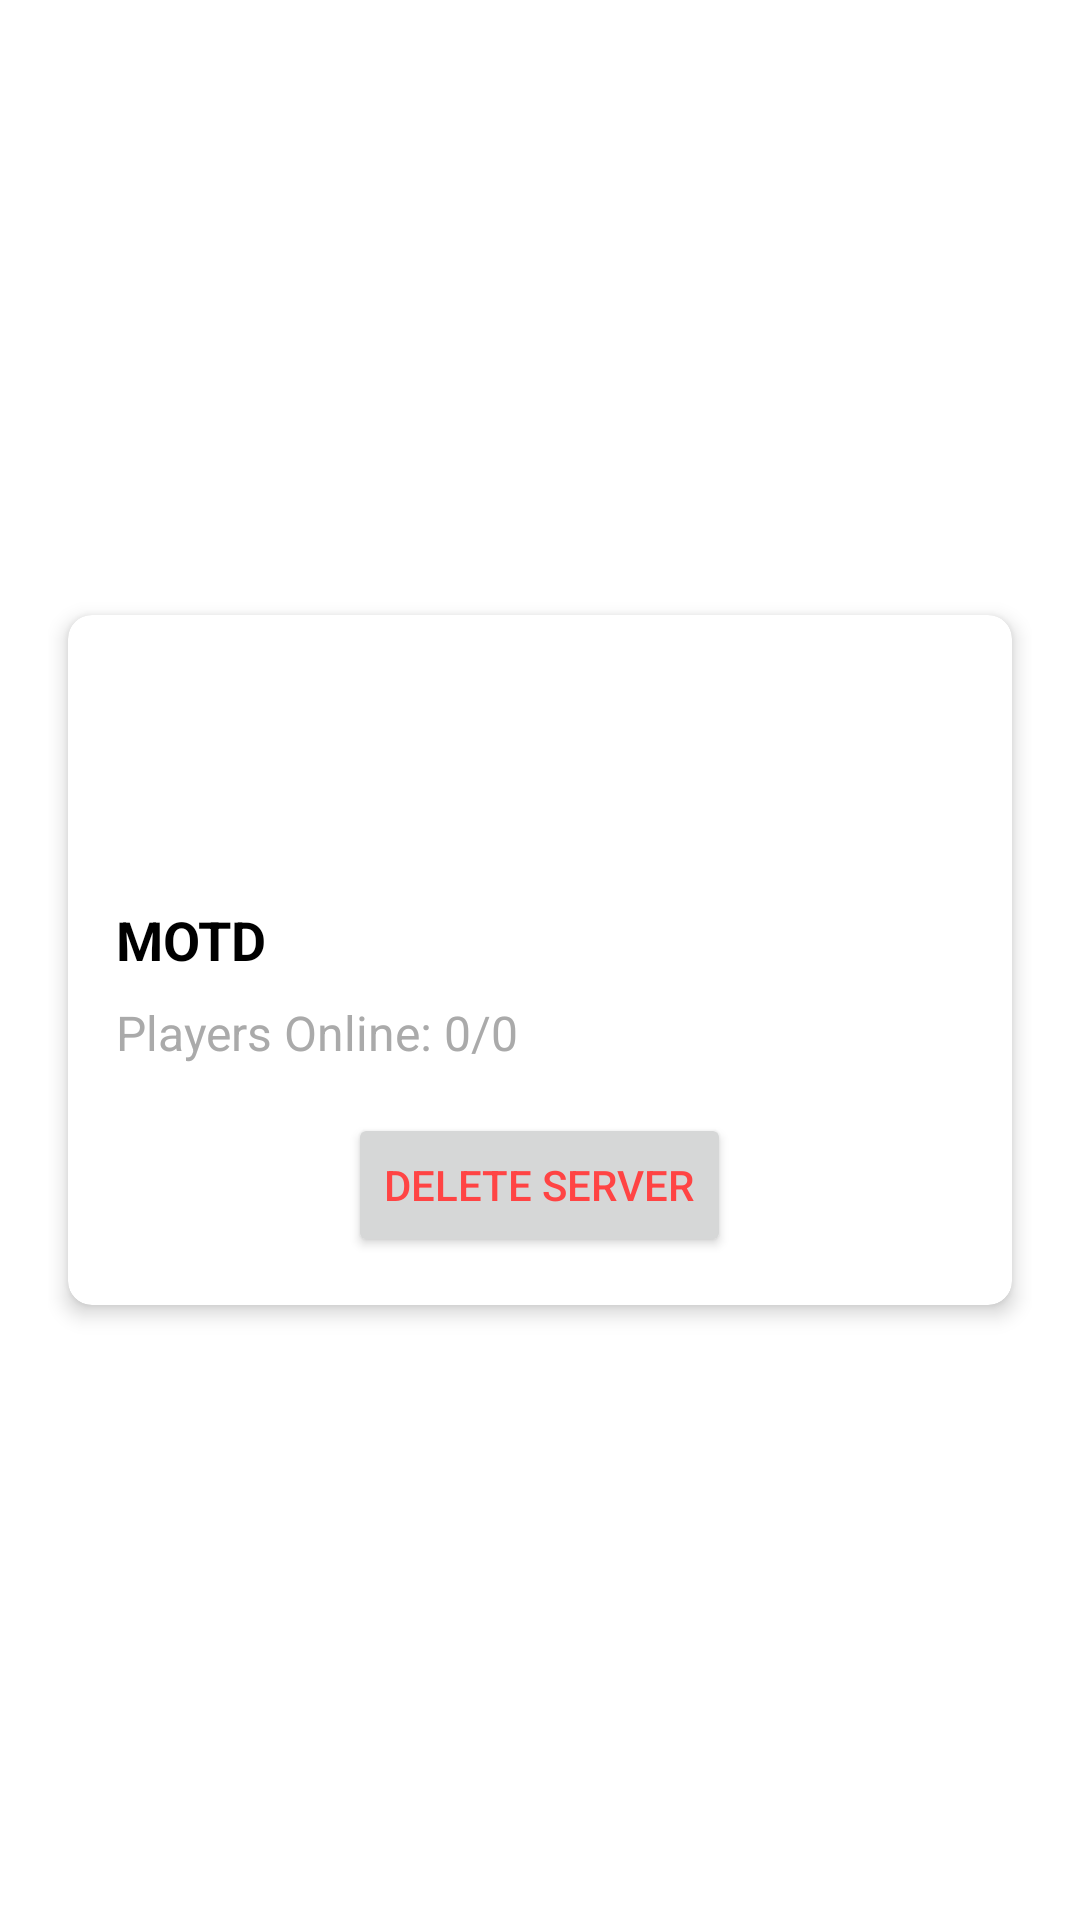

Reconstruct the res/layout file that produces this screen, plus the resources it refers to.
<!-- AndroidManifest.xml: application theme Theme.Minecraft_Retreiver_Project -->
<!-- res/layout/activity_server_details.xml -->
<?xml version="1.0" encoding="utf-8"?>
<RelativeLayout xmlns:android="http://schemas.android.com/apk/res/android"
    xmlns:app="http://schemas.android.com/apk/res-auto"
    android:layout_width="match_parent"
    android:layout_height="match_parent"
    android:padding="16dp"
    android:background="@android:color/white">

    <androidx.cardview.widget.CardView
        android:layout_width="match_parent"
        android:layout_height="wrap_content"
        android:layout_centerInParent="true"
        app:cardCornerRadius="8dp"
        app:cardElevation="4dp"
        app:cardUseCompatPadding="true">

        <LinearLayout
            android:layout_width="match_parent"
            android:layout_height="wrap_content"
            android:orientation="vertical"
            android:padding="16dp">

            <ImageView
                android:id="@+id/serverLogo"
                android:layout_width="64dp"
                android:layout_height="64dp"
                android:layout_gravity="center_horizontal"
                android:src="@color/white"
                android:layout_marginBottom="16dp"/>

            <TextView
                android:id="@+id/motdTextView"
                android:layout_width="wrap_content"
                android:layout_height="wrap_content"
                android:text="MOTD"
                android:textSize="18sp"
                android:textStyle="bold"
                android:textColor="@android:color/black"
                android:layout_marginBottom="8dp"/>

            <TextView
                android:id="@+id/playersTextView"
                android:layout_width="wrap_content"
                android:layout_height="wrap_content"
                android:text="Players Online: 0/0"
                android:textSize="16sp"
                android:textColor="@android:color/darker_gray"
                android:drawablePadding="8dp"/>

            <Button
                android:id="@+id/deleteServerButton"
                android:layout_width="wrap_content"
                android:layout_height="wrap_content"
                android:layout_gravity="center_horizontal"
                android:text="Delete Server"
                android:textColor="@android:color/holo_red_light"
                android:layout_marginTop="16dp"/>
        </LinearLayout>
    </androidx.cardview.widget.CardView>
</RelativeLayout>
<!-- resources referenced by this layout -->
<resources>
  <style name="Theme.Minecraft_Retreiver_Project" parent="Base.Theme.Minecraft_Retreiver_Project" />
  <style name="Base.Theme.Minecraft_Retreiver_Project" parent="Theme.Material3.DayNight.NoActionBar">
          
          
      </style>
  <!-- not gathered from this repository: default colours our renderer supplied (Android Studio template values) -->
  <color name="white">#FFFFFFFF</color>
</resources>
